Run: headless pygame with SDL's dummy video driver; simulated clock (each Clock.tick advances the game by its frame time, no real sleeping); random seed 0; keys injected as events and as key.get_pressed() state; no mouse input.
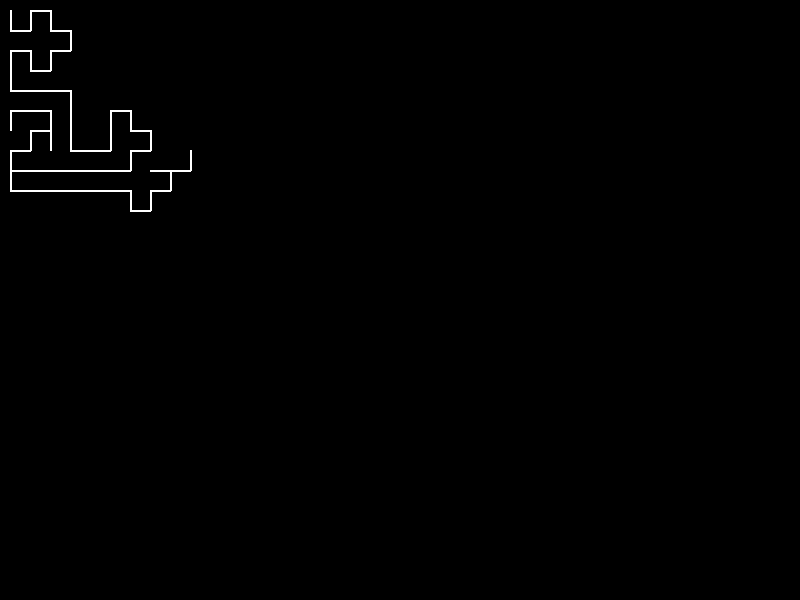
Frame 1 of 4 · flips 1–60 · no input
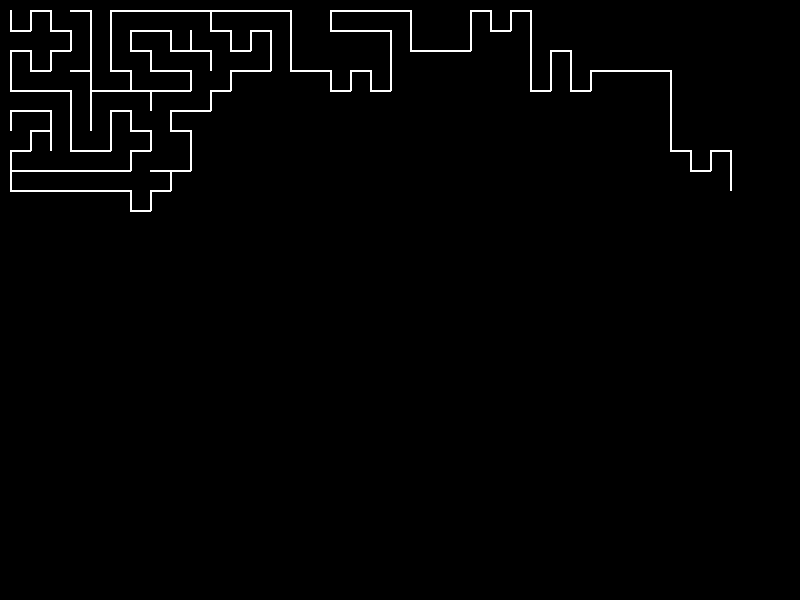
Frame 2 of 4 · flips 61–180 · tapped SPACE, RETURN · held RIGHT (→), D
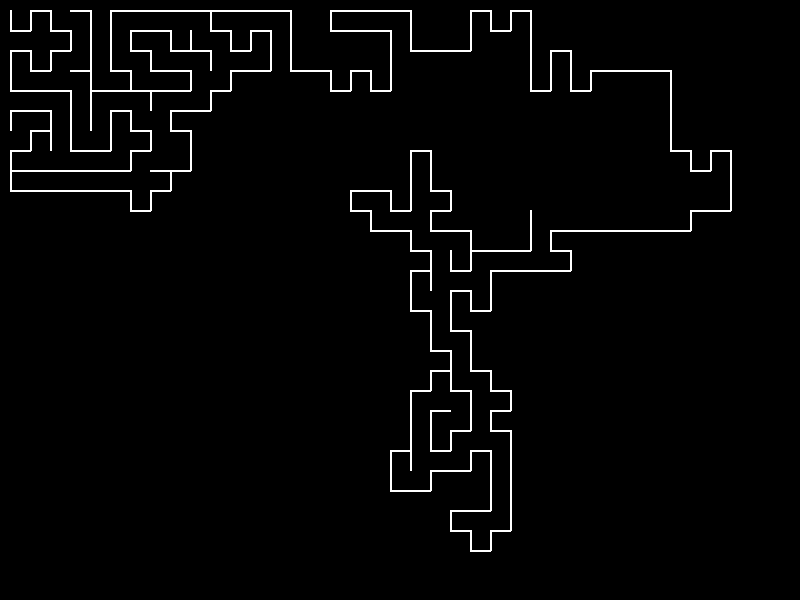
Frame 3 of 4 · flips 181–300 · held DOWN (↓), S
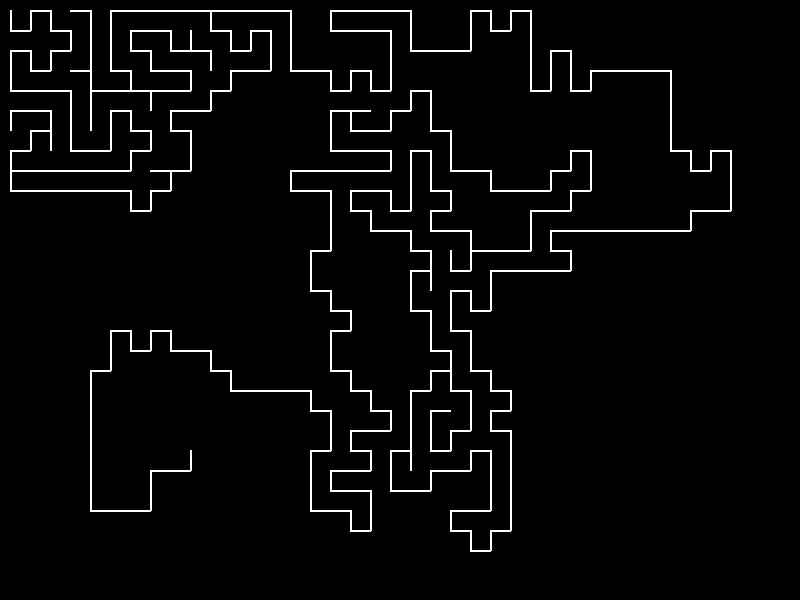
Frame 4 of 4 · flips 301–420 · held LEFT (←), A, UP (↑), W

The pygame program that drew these frames:

import pygame
import random
import sys

# Constants
SCREEN_WIDTH, SCREEN_HEIGHT = 800, 600
CELL_SIZE = 20
GRID_WIDTH, GRID_HEIGHT = SCREEN_WIDTH // CELL_SIZE, SCREEN_HEIGHT // CELL_SIZE
WHITE, BLACK = (255, 255, 255), (0, 0, 0)

# Initialize Pygame
pygame.init()
screen = pygame.display.set_mode((SCREEN_WIDTH, SCREEN_HEIGHT))
pygame.display.set_caption("Maze Generator")
clock = pygame.time.Clock()

# Directions for moving in the grid
DIRECTIONS = [(0, -1), (1, 0), (0, 1), (-1, 0)]

def generate_maze(grid, x, y):
    grid[y][x] = True
    directions = DIRECTIONS[:]
    random.shuffle(directions)
    for dx, dy in directions:
        nx, ny = x + dx, y + dy
        if 0 <= nx < GRID_WIDTH and 0 <= ny < GRID_HEIGHT and not grid[ny][nx]:
            pygame.draw.line(screen, WHITE, (x * CELL_SIZE + CELL_SIZE // 2, y * CELL_SIZE + CELL_SIZE // 2),
                             (nx * CELL_SIZE + CELL_SIZE // 2, ny * CELL_SIZE + CELL_SIZE // 2), 2)
            pygame.display.flip()
            generate_maze(grid, nx, ny)

def main():
    grid = [[False for _ in range(GRID_WIDTH)] for _ in range(GRID_HEIGHT)]
    screen.fill(BLACK)
    generate_maze(grid, 0, 0)
    pygame.display.flip()

    running = True
    while running:
        for event in pygame.event.get():
            if event.type == pygame.QUIT:
                running = False

        clock.tick(60)

    pygame.quit()
    sys.exit()

if __name__ == "__main__":
    main()
